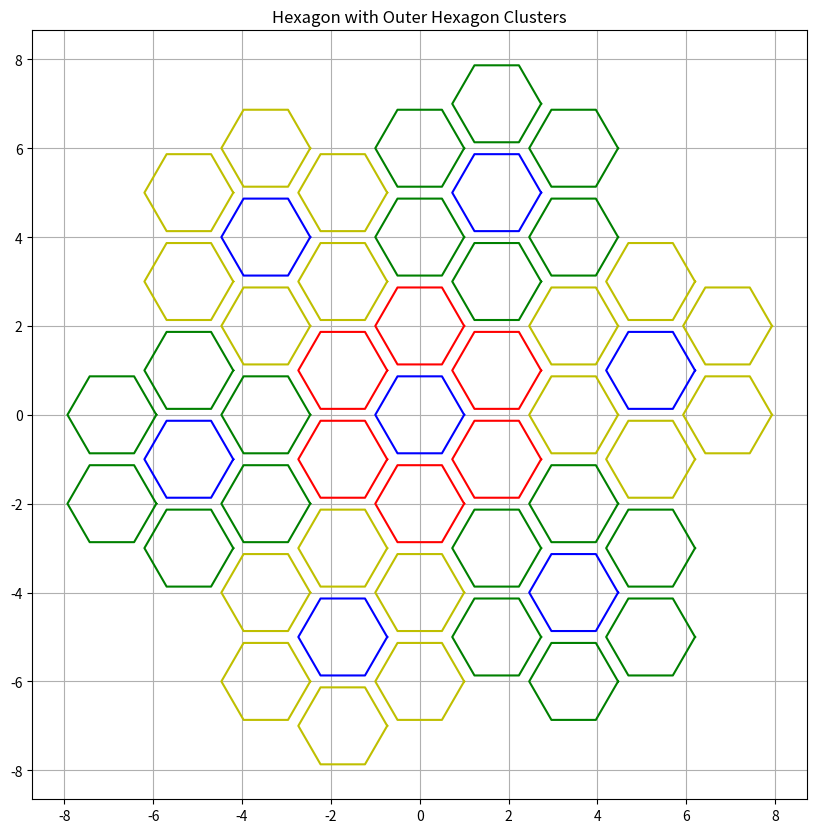

Source code (Python):
# Re-importing necessary libraries after environment reset
import matplotlib.pyplot as plt
import numpy as np

# Function to calculate hexagon vertices
def hexagon(center, radius):
    """Calculate the vertices of a hexagon based on its center and radius."""
    angles = np.linspace(0, 2 * np.pi, 7)
    x = center[0] + radius * np.cos(angles)
    y = center[1] + radius * np.sin(angles)
    return x, y

# Function to plot a hexagon cluster (central and surrounding hexagons)
def seven_hex(main_center, main_radius, color, offsets):
    """
    Draw a central hexagon and its surrounding six hexagons.
    :param main_center: Tuple for the central hexagon's center.
    :param main_radius: Radius of the hexagons.
    :param color: Color of the outer hexagons.
    :param offsets: List of offsets for surrounding hexagons.
    """
    # Draw central hexagon
    main_x, main_y = hexagon(main_center, main_radius)
    plt.plot(main_x, main_y, 'b-', label='Central Hexagon')

    # Draw surrounding hexagons
    for offset in offsets:
        outer_center = (main_center[0] + offset[0], main_center[1] + offset[1])
        outer_x, outer_y = hexagon(outer_center, main_radius)
        plt.plot(outer_x, outer_y, color)

# Parameters
main_radius = 1  # Radius of the hexagons

# Offsets for surrounding hexagons in a seven-hex cluster
offsets = [
    (0, 2 * main_radius),  # Top
    (np.sqrt(3) * main_radius, main_radius),  # Top-right
    (np.sqrt(3) * main_radius, -main_radius),  # Bottom-right
    (0, -2 * main_radius),  # Bottom
    (-np.sqrt(3) * main_radius, -main_radius),  # Bottom-left
    (-np.sqrt(3) * main_radius, main_radius),  # Top-left
]

# Offsets for positioning clusters of seven hexagons
offsets_hex = [
    (np.sqrt(3), 5),
    (np.sqrt(3) * 3, 1),
    (np.sqrt(3) * 2, -4),
    (-np.sqrt(3), -5),
    (-np.sqrt(3) * 3, -1),
    (-np.sqrt(3) * 2, 4),
]

# Colors for alternating clusters
colors = ["g-", "y-"]

# Plotting
plt.figure(figsize=(10, 10))
seven_hex((0, 0), main_radius, "r-", offsets)  # Central cluster in red
for idx, offset in enumerate(offsets_hex):
    cluster_center = offset
    seven_hex(cluster_center, main_radius, colors[idx % 2], offsets)  # Alternating colors for clusters

# Formatting
plt.gca().set_aspect('equal')
plt.title("Hexagon with Outer Hexagon Clusters")
plt.grid(True)
plt.show()
